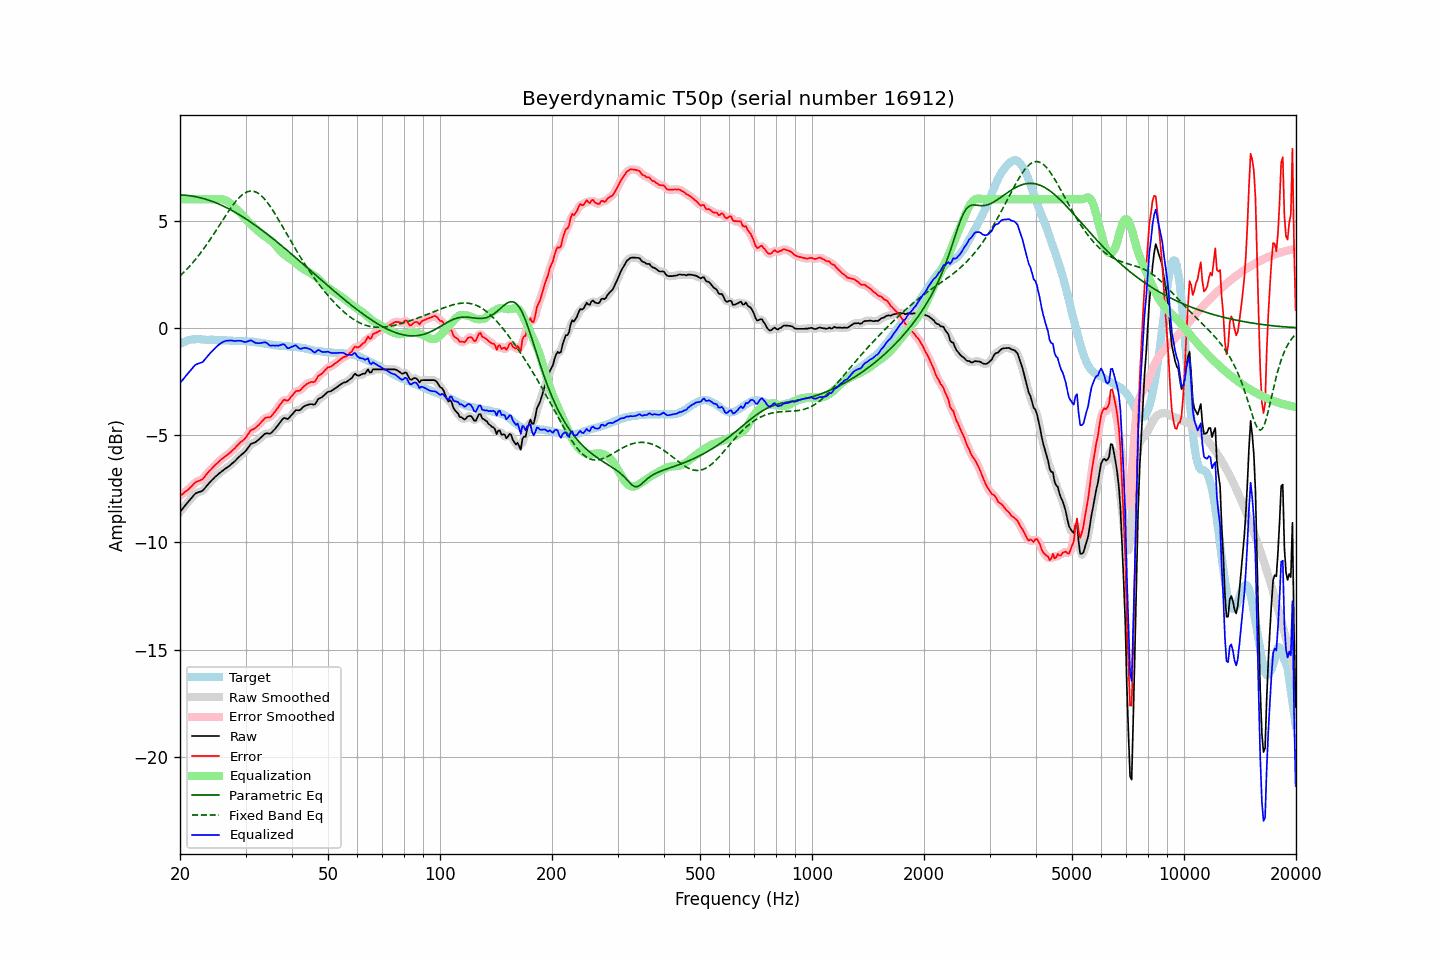

The table this chart was drawn from, first rows:
frequency, raw, error, smoothed, error_smoothed, equalization, parametric_eq, fixed_band_eq, equalized_raw, equalized_smoothed, target
20.00, -8.57, -7.82, -8.58, -7.83, 6.00, 6.20, 2.42, -2.57, -2.58, -0.75
20.20, -8.48, -7.77, -8.48, -7.77, 6.00, 6.20, 2.49, -2.48, -2.48, -0.71
20.40, -8.39, -7.72, -8.39, -7.72, 6.00, 6.19, 2.57, -2.39, -2.39, -0.67
20.61, -8.30, -7.65, -8.30, -7.66, 6.00, 6.19, 2.64, -2.30, -2.30, -0.65
20.81, -8.20, -7.59, -8.20, -7.60, 6.00, 6.18, 2.72, -2.20, -2.20, -0.61
21.02, -8.11, -7.54, -8.11, -7.53, 6.00, 6.17, 2.80, -2.11, -2.11, -0.57
21.23, -8.02, -7.46, -8.03, -7.47, 6.00, 6.16, 2.88, -2.02, -2.03, -0.56
21.44, -7.94, -7.40, -7.94, -7.40, 6.00, 6.15, 2.96, -1.94, -1.94, -0.54
21.66, -7.85, -7.32, -7.85, -7.32, 6.00, 6.14, 3.05, -1.85, -1.85, -0.53
21.87, -7.76, -7.23, -7.77, -7.25, 6.00, 6.13, 3.14, -1.76, -1.77, -0.53
22.09, -7.70, -7.18, -7.71, -7.19, 6.00, 6.11, 3.23, -1.70, -1.71, -0.52
22.31, -7.67, -7.15, -7.67, -7.15, 6.00, 6.10, 3.32, -1.67, -1.67, -0.52
22.54, -7.64, -7.12, -7.65, -7.12, 6.00, 6.08, 3.42, -1.64, -1.65, -0.52
22.76, -7.62, -7.09, -7.62, -7.09, 6.00, 6.06, 3.52, -1.62, -1.62, -0.53
22.99, -7.59, -7.05, -7.58, -7.04, 6.00, 6.04, 3.62, -1.59, -1.58, -0.54
23.22, -7.51, -6.97, -7.51, -6.97, 6.00, 6.02, 3.72, -1.51, -1.51, -0.54
23.45, -7.42, -6.87, -7.43, -6.88, 6.00, 6.00, 3.82, -1.42, -1.43, -0.55
23.69, -7.34, -6.78, -7.33, -6.78, 6.00, 5.98, 3.93, -1.34, -1.33, -0.55
23.92, -7.24, -6.69, -7.25, -6.69, 6.00, 5.95, 4.04, -1.24, -1.25, -0.55
24.16, -7.16, -6.62, -7.16, -6.61, 6.00, 5.93, 4.15, -1.16, -1.16, -0.54
24.40, -7.08, -6.54, -7.08, -6.53, 6.00, 5.90, 4.26, -1.08, -1.08, -0.55
24.65, -7.01, -6.46, -7.01, -6.46, 6.00, 5.87, 4.38, -1.01, -1.01, -0.56
24.89, -6.93, -6.38, -6.94, -6.38, 6.00, 5.84, 4.49, -0.93, -0.93, -0.56
25.14, -6.87, -6.32, -6.87, -6.31, 6.01, 5.81, 4.61, -0.86, -0.86, -0.56
25.39, -6.80, -6.25, -6.80, -6.24, 6.01, 5.78, 4.73, -0.79, -0.79, -0.56
25.65, -6.74, -6.18, -6.74, -6.18, 6.01, 5.75, 4.84, -0.73, -0.73, -0.57
25.91, -6.68, -6.11, -6.69, -6.11, 6.00, 5.71, 4.96, -0.68, -0.68, -0.58
26.16, -6.63, -6.05, -6.63, -6.05, 5.99, 5.68, 5.08, -0.65, -0.64, -0.58
26.43, -6.57, -6.00, -6.58, -6.00, 5.96, 5.64, 5.19, -0.61, -0.62, -0.58
26.69, -6.52, -5.94, -6.53, -5.94, 5.93, 5.61, 5.31, -0.60, -0.60, -0.58
26.96, -6.47, -5.88, -6.47, -5.88, 5.88, 5.57, 5.42, -0.59, -0.59, -0.59
27.23, -6.41, -5.82, -6.41, -5.82, 5.82, 5.53, 5.53, -0.59, -0.59, -0.59
27.50, -6.34, -5.75, -6.35, -5.75, 5.76, 5.49, 5.64, -0.59, -0.59, -0.59
27.77, -6.28, -5.68, -6.28, -5.68, 5.69, 5.45, 5.74, -0.60, -0.60, -0.60
28.05, -6.22, -5.62, -6.22, -5.61, 5.61, 5.40, 5.84, -0.61, -0.60, -0.60
28.33, -6.14, -5.53, -6.14, -5.53, 5.54, 5.36, 5.93, -0.61, -0.61, -0.61
28.62, -6.07, -5.45, -6.07, -5.45, 5.47, 5.32, 6.01, -0.60, -0.60, -0.62
28.90, -5.99, -5.38, -5.99, -5.38, 5.40, 5.27, 6.09, -0.60, -0.60, -0.62
29.19, -5.92, -5.31, -5.93, -5.31, 5.32, 5.23, 6.16, -0.61, -0.61, -0.62
29.48, -5.86, -5.26, -5.87, -5.25, 5.24, 5.18, 6.22, -0.63, -0.63, -0.61
29.78, -5.80, -5.19, -5.80, -5.19, 5.15, 5.13, 6.27, -0.65, -0.65, -0.62
30.08, -5.73, -5.12, -5.72, -5.10, 5.07, 5.08, 6.32, -0.65, -0.65, -0.61
30.38, -5.63, -4.99, -5.62, -4.99, 4.99, 5.03, 6.35, -0.63, -0.63, -0.63
30.68, -5.52, -4.89, -5.52, -4.89, 4.92, 4.98, 6.37, -0.61, -0.60, -0.63
30.99, -5.42, -4.77, -5.44, -4.80, 4.84, 4.93, 6.38, -0.57, -0.60, -0.64
31.30, -5.38, -4.74, -5.38, -4.74, 4.77, 4.88, 6.38, -0.61, -0.61, -0.64
31.61, -5.35, -4.71, -5.35, -4.69, 4.70, 4.83, 6.36, -0.66, -0.65, -0.65
31.93, -5.32, -4.66, -5.32, -4.65, 4.63, 4.78, 6.34, -0.70, -0.69, -0.67
32.24, -5.26, -4.58, -5.27, -4.59, 4.56, 4.72, 6.30, -0.71, -0.71, -0.68
32.57, -5.20, -4.52, -5.20, -4.52, 4.49, 4.67, 6.26, -0.72, -0.71, -0.68
32.89, -5.13, -4.44, -5.13, -4.44, 4.43, 4.61, 6.20, -0.71, -0.71, -0.69
33.22, -5.06, -4.35, -5.06, -4.35, 4.37, 4.56, 6.13, -0.69, -0.69, -0.71
33.55, -4.99, -4.28, -4.99, -4.27, 4.31, 4.50, 6.06, -0.68, -0.68, -0.71
33.89, -4.92, -4.19, -4.94, -4.21, 4.26, 4.44, 5.97, -0.66, -0.68, -0.74
34.23, -4.91, -4.18, -4.92, -4.18, 4.21, 4.39, 5.88, -0.71, -0.72, -0.74
34.57, -4.92, -4.16, -4.92, -4.17, 4.16, 4.33, 5.78, -0.77, -0.76, -0.76
34.92, -4.93, -4.16, -4.91, -4.15, 4.11, 4.27, 5.68, -0.83, -0.81, -0.77
35.27, -4.87, -4.10, -4.87, -4.09, 4.05, 4.21, 5.57, -0.83, -0.83, -0.77
35.62, -4.79, -4.00, -4.80, -4.01, 3.98, 4.15, 5.45, -0.82, -0.83, -0.80
35.97, -4.72, -3.92, -4.72, -3.91, 3.89, 4.09, 5.33, -0.83, -0.82, -0.81
... 635 more rows
